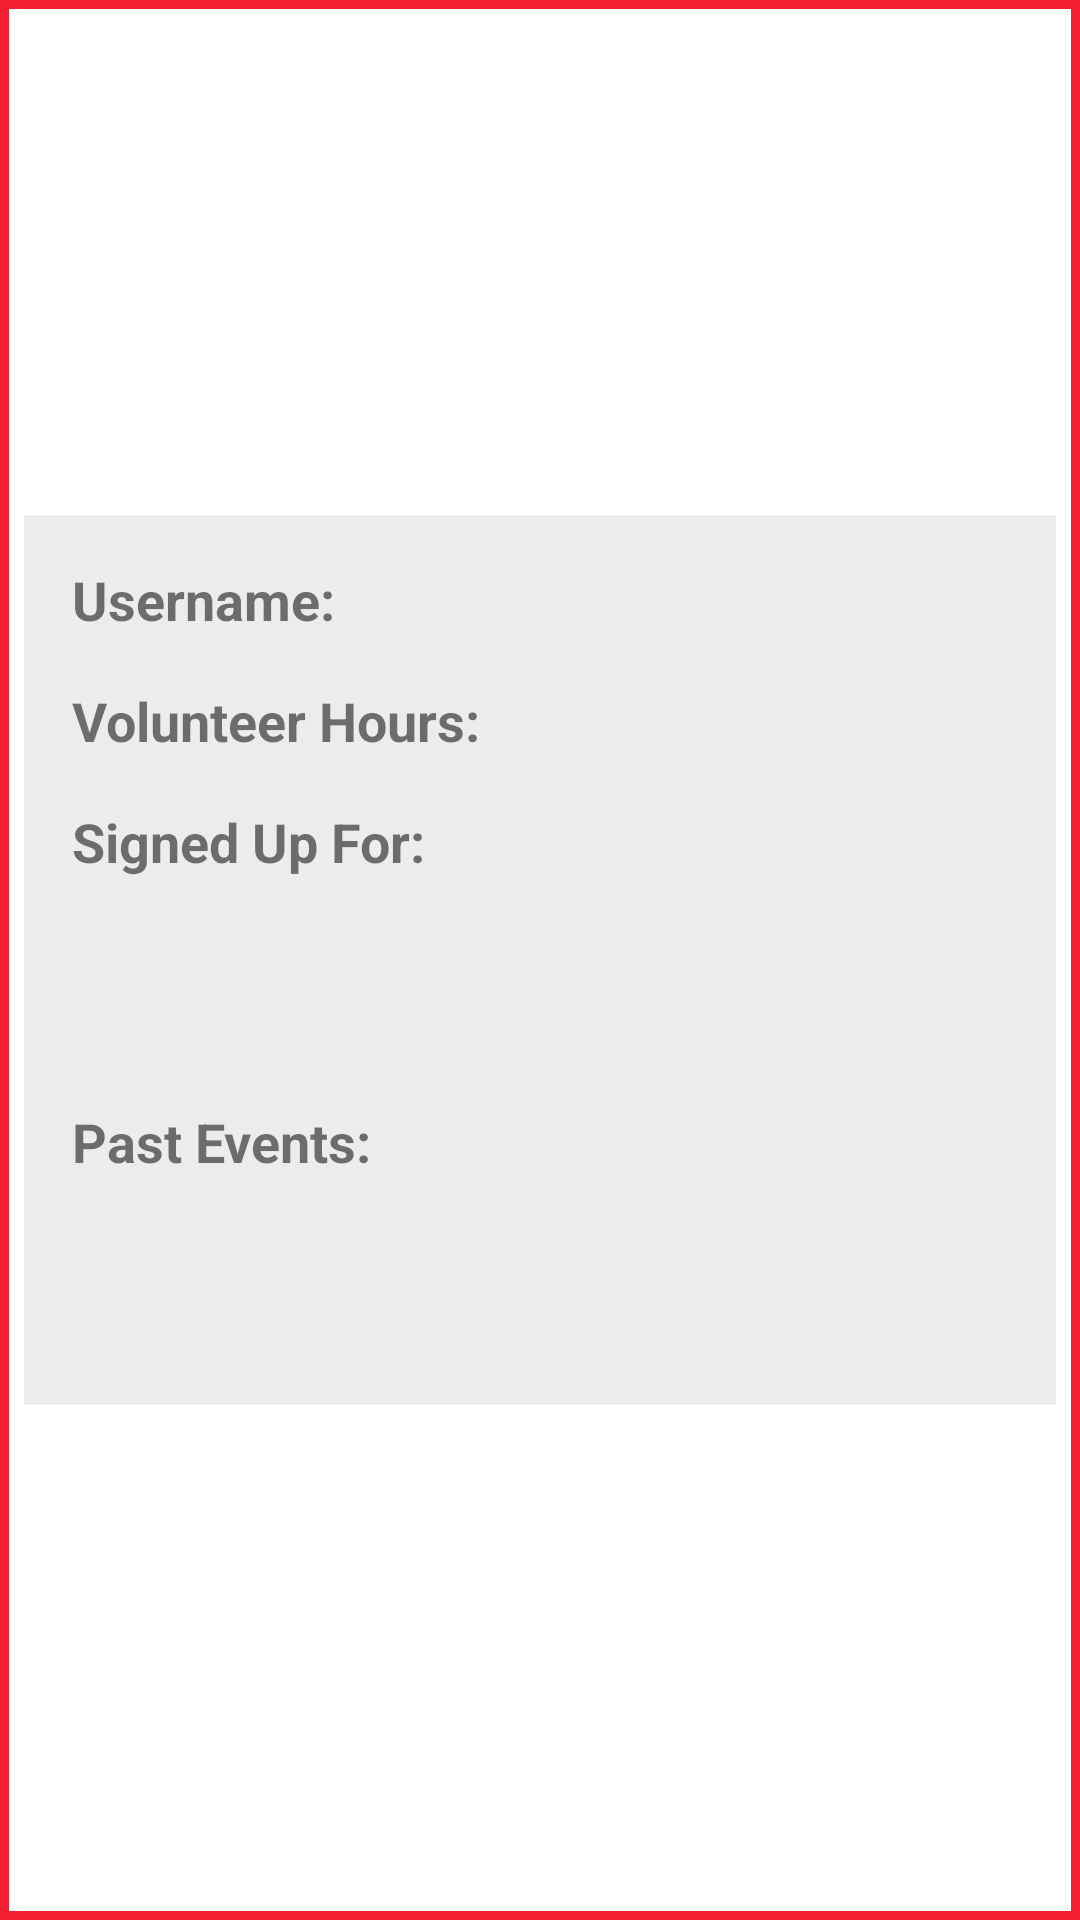

This screen was rendered from an Android layout file. Write that file and the resources it references.
<!-- AndroidManifest.xml: application theme Theme.RealAndroidFinalProject -->
<!-- res/layout/volunteer_popup.xml -->
<FrameLayout xmlns:android="http://schemas.android.com/apk/res/android"
    android:layout_width="500dp"
    android:layout_height="wrap_content"
    android:layout_gravity="center_vertical"
    android:background="@drawable/rectangle_border">

    <GridLayout
        android:id="@+id/gridLayout"
        android:layout_gravity="center"
        android:layout_width="wrap_content"
        android:layout_height="wrap_content"
        android:columnCount="2"
        android:rowCount="4"
        android:padding="8dp"
        android:layout_margin="8dp"
        android:background="#ECECEC"
        android:alignmentMode="alignMargins"
        android:columnOrderPreserved="false">

        <TextView
            android:text="@string/username_"
            android:textStyle="bold"
            android:textSize="18sp"
            android:layout_width="wrap_content"
            android:layout_height="wrap_content"
            android:layout_row="0"
            android:layout_column="0"
            android:padding="8dp" />
        <TextView
            android:id="@+id/dialog_username_text"
            android:paddingStart="22dp"
            android:textColor="@color/black"
            android:textSize="18sp"
            android:layout_width="wrap_content"
            android:layout_height="wrap_content"
            android:layout_row="0"
            android:layout_column="1"
            android:padding="8dp" />
        <TextView
            android:text="@string/volunteer_hours_"
            android:textSize="18sp"
            android:textStyle="bold"
            android:layout_width="wrap_content"
            android:layout_height="wrap_content"
            android:layout_row="1"
            android:layout_column="0"
            android:padding="8dp" />
        <TextView
            android:id="@+id/dialog_vh_text"
            android:textSize="18sp"
            android:textColor="@color/black"
            android:paddingStart="22dp"
            android:layout_width="wrap_content"
            android:layout_height="wrap_content"
            android:layout_row="1"
            android:layout_column="1"
            android:padding="8dp" />
        <TextView
            android:text="@string/signed_up_for_"
            android:textSize="18sp"
            android:textStyle="bold"
            android:layout_width="wrap_content"
            android:layout_height="wrap_content"
            android:layout_row="2"
            android:layout_column="0"
            android:padding="8dp" />

        <ListView
            android:id="@+id/signedUpEvents"
            android:layout_width="wrap_content"
            android:layout_height="100dp"
            android:layout_row="2"
            android:layout_column="1"
            android:scrollbars="vertical"
            android:fadeScrollbars="false"/>


        <TextView
            android:text="@string/past_events_"
            android:textSize="18sp"
            android:textStyle="bold"
            android:layout_width="wrap_content"
            android:layout_height="wrap_content"
            android:layout_row="3"
            android:layout_column="0"
            android:padding="8dp" />

        <ListView
            android:id="@+id/pastEvents"
            android:layout_width="wrap_content"
            android:layout_height="100dp"
            android:layout_row="3"
            android:layout_column="1"
            android:fadeScrollbars="false"
            android:scrollbars="vertical"/>
    </GridLayout>
</FrameLayout>
<!-- resources referenced by this layout -->
<resources>
  <color name="black">#FF000000</color>
  <!-- drawable rectangle_border (drawable) -->
  <?xml version="1.0" encoding="utf-8"?>
      <shape xmlns:android="http://schemas.android.com/apk/res/android"
          android:shape="rectangle">
          <solid android:color="#FFFFFF" />
          <stroke
              android:color="@color/main_red"
              android:width="3dp"
              />
      </shape>
  <string name="past_events_">Past Events:</string>
  <string name="signed_up_for_">Signed Up For:</string>
  <string name="username_">Username:</string>
  <string name="volunteer_hours_">Volunteer Hours:</string>
  <style name="Theme.RealAndroidFinalProject" parent="AppTheme">
          
          
          
          <item name="android:actionBarStyle">@style/MyActionBar</item>
          <item name="colorPrimary">@color/main_red</item>
          <item name="colorPrimaryDark">#C10E1D</item>
          <item name="colorAccent">#232567</item>
      </style>
  <color name="main_red">#f32031</color>
  <style name="AppTheme" parent="Theme.AppCompat.Light.DarkActionBar">
          
          <item name="android:actionBarStyle">@style/MyActionBar</item>
      </style>
  <style name="MyActionBar" parent="@style/Widget.AppCompat.ActionBar">
          
          <item name="android:titleTextStyle">@style/MyActionBarTitle</item>
      </style>
  <style name="MyActionBarTitle" parent="@style/TextAppearance.AppCompat.Widget.ActionBar.Title">
          
          <item name="android:textColor">@color/white</item>
      </style>
  <color name="white">#FFFFFFFF</color>
</resources>
